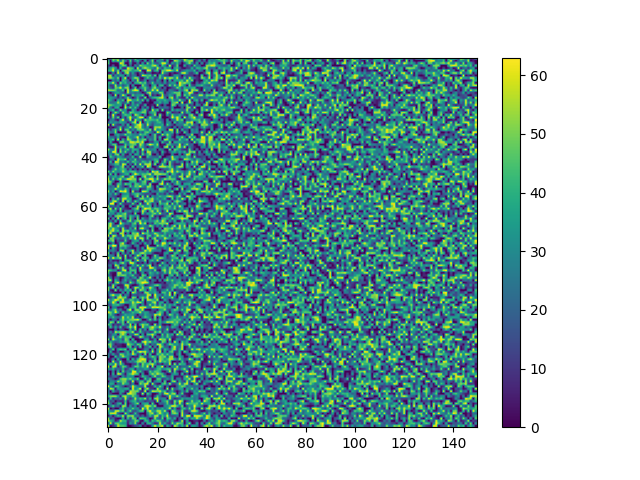

Source data for this figure (header and first rows):
0, 30, 53, 52, 45, 0, 23, 0, 48, 26, 19, 62, 10, 50, 57, 22, 25, 10, 33, 31, 0, 31, 59, 14
44, 0, 49, 34, 57, 22, 52, 28, 6, 48, 6, 30, 42, 14, 0, 40, 0, 24, 52, 0, 33, 29, 27, 4
49, 0, 0, 0, 1, 61, 54, 0, 0, 36, 3, 1, 26, 0, 35, 1, 51, 20, 43, 17, 15, 30, 59, 61
14, 0, 17, 0, 0, 34, 51, 46, 0, 20, 0, 30, 14, 54, 42, 41, 35, 34, 51, 60, 36, 5, 45, 28
22, 38, 51, 35, 0, 44, 7, 5, 62, 46, 44, 0, 60, 12, 46, 57, 46, 39, 33, 17, 58, 33, 12, 43
40, 39, 61, 21, 51, 0, 44, 51, 51, 46, 33, 41, 42, 60, 2, 3, 61, 58, 9, 37, 46, 0, 48, 46
0, 0, 28, 3, 61, 21, 0, 49, 58, 13, 35, 12, 0, 19, 20, 0, 16, 15, 1, 0, 7, 0, 57, 26
53, 56, 6, 33, 19, 38, 35, 0, 36, 12, 26, 21, 0, 10, 60, 50, 41, 47, 14, 52, 0, 47, 28, 11
52, 55, 42, 24, 52, 0, 35, 60, 0, 14, 37, 54, 51, 5, 0, 22, 47, 26, 39, 10, 15, 48, 22, 63
0, 0, 28, 19, 35, 0, 44, 37, 21, 0, 33, 14, 56, 6, 10, 34, 0, 19, 22, 7, 33, 21, 0, 39
42, 37, 60, 23, 0, 52, 33, 42, 20, 28, 0, 39, 42, 53, 37, 47, 12, 19, 48, 16, 25, 24, 10, 35
36, 10, 11, 57, 17, 33, 15, 23, 41, 0, 36, 0, 0, 1, 52, 32, 17, 0, 33, 44, 3, 40, 43, 1
36, 20, 8, 49, 44, 61, 26, 51, 54, 0, 13, 49, 0, 24, 38, 48, 28, 10, 42, 55, 27, 22, 0, 24
57, 52, 52, 45, 23, 26, 47, 0, 60, 23, 52, 61, 58, 0, 18, 51, 17, 24, 59, 33, 62, 13, 25, 11
12, 0, 18, 32, 38, 26, 19, 6, 59, 24, 25, 17, 25, 19, 0, 9, 49, 59, 16, 27, 23, 52, 47, 2
37, 20, 0, 59, 0, 25, 60, 38, 0, 8, 49, 27, 33, 34, 49, 0, 1, 52, 6, 14, 0, 7, 59, 14
33, 36, 31, 25, 7, 28, 8, 27, 52, 20, 0, 14, 41, 13, 6, 56, 0, 16, 38, 43, 45, 54, 60, 25
49, 35, 20, 0, 41, 25, 46, 0, 61, 59, 33, 34, 48, 22, 49, 2, 39, 0, 8, 0, 40, 34, 31, 41
43, 22, 22, 28, 54, 35, 15, 18, 51, 6, 41, 14, 19, 33, 5, 0, 7, 0, 0, 29, 25, 40, 21, 34
56, 49, 41, 31, 34, 39, 0, 52, 0, 13, 37, 23, 45, 5, 8, 43, 0, 3, 9, 0, 60, 9, 0, 23
53, 26, 7, 38, 41, 0, 0, 60, 24, 52, 23, 45, 18, 0, 27, 8, 34, 0, 32, 0, 0, 23, 18, 24
10, 31, 46, 3, 14, 54, 24, 36, 2, 0, 43, 25, 0, 13, 37, 50, 11, 0, 58, 31, 47, 0, 55, 6
53, 0, 23, 55, 34, 5, 52, 31, 10, 50, 44, 35, 32, 38, 50, 49, 4, 33, 40, 46, 3, 3, 0, 0
20, 4, 63, 16, 0, 8, 33, 46, 40, 37, 0, 56, 46, 23, 0, 34, 0, 11, 26, 56, 0, 56, 7, 0
39, 7, 51, 17, 52, 0, 32, 8, 41, 61, 25, 19, 42, 61, 62, 1, 19, 55, 32, 16, 23, 49, 0, 0
0, 24, 28, 9, 0, 39, 61, 12, 22, 59, 0, 57, 37, 29, 3, 55, 38, 45, 42, 39, 48, 27, 18, 0
17, 33, 26, 34, 24, 39, 32, 27, 5, 16, 46, 59, 1, 62, 0, 22, 45, 32, 20, 27, 40, 43, 25, 0
63, 0, 61, 18, 11, 6, 33, 6, 45, 1, 20, 40, 57, 63, 35, 14, 59, 26, 14, 32, 30, 30, 39, 1
0, 7, 0, 9, 23, 49, 8, 19, 29, 56, 19, 54, 51, 60, 30, 19, 35, 0, 5, 55, 52, 56, 30, 21
37, 7, 26, 48, 14, 63, 2, 47, 47, 13, 34, 14, 48, 48, 51, 34, 20, 52, 6, 60, 28, 37, 32, 22
45, 25, 21, 53, 0, 0, 6, 4, 54, 50, 3, 25, 0, 29, 17, 44, 49, 34, 18, 3, 63, 46, 0, 35
54, 0, 0, 32, 41, 23, 27, 52, 31, 39, 28, 27, 20, 49, 38, 44, 25, 0, 25, 50, 7, 5, 58, 30
40, 22, 23, 13, 38, 9, 3, 1, 52, 28, 28, 40, 63, 10, 37, 0, 27, 20, 21, 49, 8, 44, 1, 1
24, 33, 47, 2, 61, 0, 41, 12, 58, 46, 23, 12, 51, 35, 46, 50, 6, 31, 22, 49, 2, 34, 1, 57
0, 40, 0, 0, 0, 51, 51, 29, 19, 58, 59, 52, 58, 45, 61, 0, 0, 12, 10, 35, 35, 0, 45, 21
8, 21, 46, 48, 3, 5, 6, 46, 26, 42, 48, 46, 8, 58, 42, 13, 42, 62, 51, 32, 54, 0, 5, 2
11, 3, 3, 59, 18, 32, 36, 53, 0, 50, 52, 1, 14, 48, 35, 17, 0, 20, 15, 38, 37, 7, 0, 53
56, 29, 20, 60, 0, 49, 14, 33, 46, 17, 40, 40, 35, 3, 62, 24, 45, 24, 30, 32, 0, 30, 22, 2
34, 20, 62, 59, 0, 54, 22, 50, 17, 16, 42, 4, 39, 10, 42, 1, 58, 55, 15, 27, 11, 0, 41, 13
19, 36, 10, 47, 53, 6, 40, 6, 2, 34, 0, 40, 36, 5, 49, 17, 39, 53, 4, 0, 25, 1, 27, 0
0, 46, 32, 17, 37, 33, 22, 9, 24, 15, 46, 3, 11, 61, 0, 2, 44, 27, 22, 21, 17, 48, 0, 0
0, 15, 27, 0, 60, 40, 41, 54, 2, 29, 21, 49, 13, 24, 19, 13, 18, 19, 27, 41, 39, 6, 6, 51
6, 42, 0, 61, 55, 23, 26, 13, 47, 18, 47, 39, 27, 17, 45, 38, 22, 48, 0, 39, 52, 0, 24, 49
5, 20, 27, 40, 45, 17, 60, 52, 0, 24, 2, 49, 14, 61, 14, 53, 54, 57, 8, 54, 0, 10, 53, 22
18, 0, 9, 26, 23, 36, 55, 3, 28, 1, 49, 0, 27, 25, 49, 0, 62, 49, 0, 2, 16, 58, 58, 55
9, 8, 27, 51, 26, 38, 45, 38, 5, 31, 0, 19, 0, 21, 0, 18, 0, 18, 25, 5, 11, 0, 10, 19
52, 19, 52, 31, 28, 30, 55, 37, 29, 41, 46, 40, 18, 31, 24, 16, 37, 0, 62, 48, 57, 21, 27, 3
0, 48, 0, 42, 0, 17, 23, 39, 42, 0, 31, 62, 48, 30, 45, 43, 48, 60, 19, 55, 51, 56, 50, 52
47, 21, 36, 39, 21, 38, 54, 8, 12, 48, 61, 24, 1, 0, 42, 56, 21, 32, 41, 0, 48, 7, 0, 0
58, 13, 50, 17, 44, 55, 24, 43, 61, 57, 49, 51, 2, 60, 0, 46, 48, 63, 59, 27, 56, 16, 30, 56
55, 48, 20, 0, 0, 42, 5, 0, 0, 37, 41, 42, 3, 20, 43, 50, 8, 0, 55, 41, 19, 10, 55, 4
44, 43, 0, 7, 46, 41, 13, 51, 42, 41, 5, 45, 45, 24, 42, 44, 4, 58, 0, 0, 1, 53, 62, 7
29, 18, 27, 7, 59, 29, 15, 1, 8, 47, 21, 48, 42, 62, 31, 19, 54, 52, 17, 0, 43, 3, 7, 38
36, 26, 27, 59, 35, 31, 21, 48, 29, 4, 30, 27, 37, 0, 11, 12, 43, 36, 21, 0, 19, 60, 54, 50
58, 18, 39, 0, 19, 61, 55, 62, 30, 0, 59, 9, 15, 0, 60, 56, 42, 4, 28, 24, 22, 45, 40, 22
34, 32, 15, 49, 20, 0, 28, 31, 37, 11, 33, 42, 47, 37, 18, 15, 12, 21, 5, 0, 40, 15, 21, 9
27, 25, 17, 13, 0, 6, 39, 41, 43, 11, 4, 40, 54, 0, 53, 8, 57, 0, 37, 21, 28, 44, 33, 33
38, 0, 41, 12, 52, 11, 57, 59, 35, 39, 2, 0, 16, 50, 51, 37, 29, 47, 55, 23, 38, 18, 30, 42
19, 18, 53, 61, 23, 4, 60, 0, 51, 33, 8, 51, 31, 10, 0, 59, 41, 52, 56, 15, 22, 52, 17, 17
10, 63, 63, 0, 18, 52, 12, 10, 10, 10, 52, 16, 1, 53, 6, 18, 59, 36, 7, 27, 0, 47, 35, 40
57, 10, 20, 12, 26, 0, 36, 1, 0, 38, 0, 8, 56, 37, 54, 28, 30, 44, 0, 32, 9, 26, 7, 39
... 89 more rows
